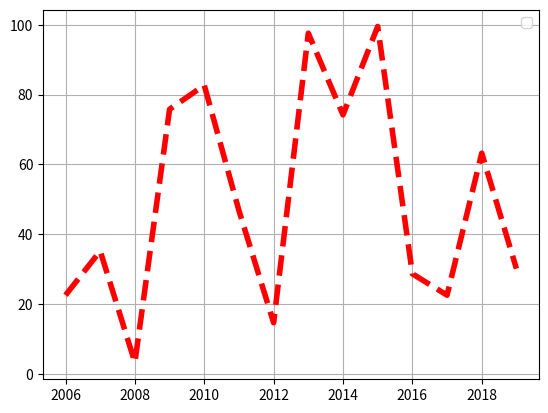

Write the Python code that produced this figure.
#Học matplotlib python
#https://www.youtube.com/watch?v=OZOOLe2imFo

import matplotlib.pyplot as plt
import numpy as np

X_data=[2006+X for X in range(14)]
Y_data=np.random.random(14)*100

# plt.plot(X_data,Y_data, color='red', lw=5, linestyle="--")
plt.plot(X_data,Y_data,"r--",lw=4)

plt.legend()

plt.grid()
plt.show()
# Đồ thị đường